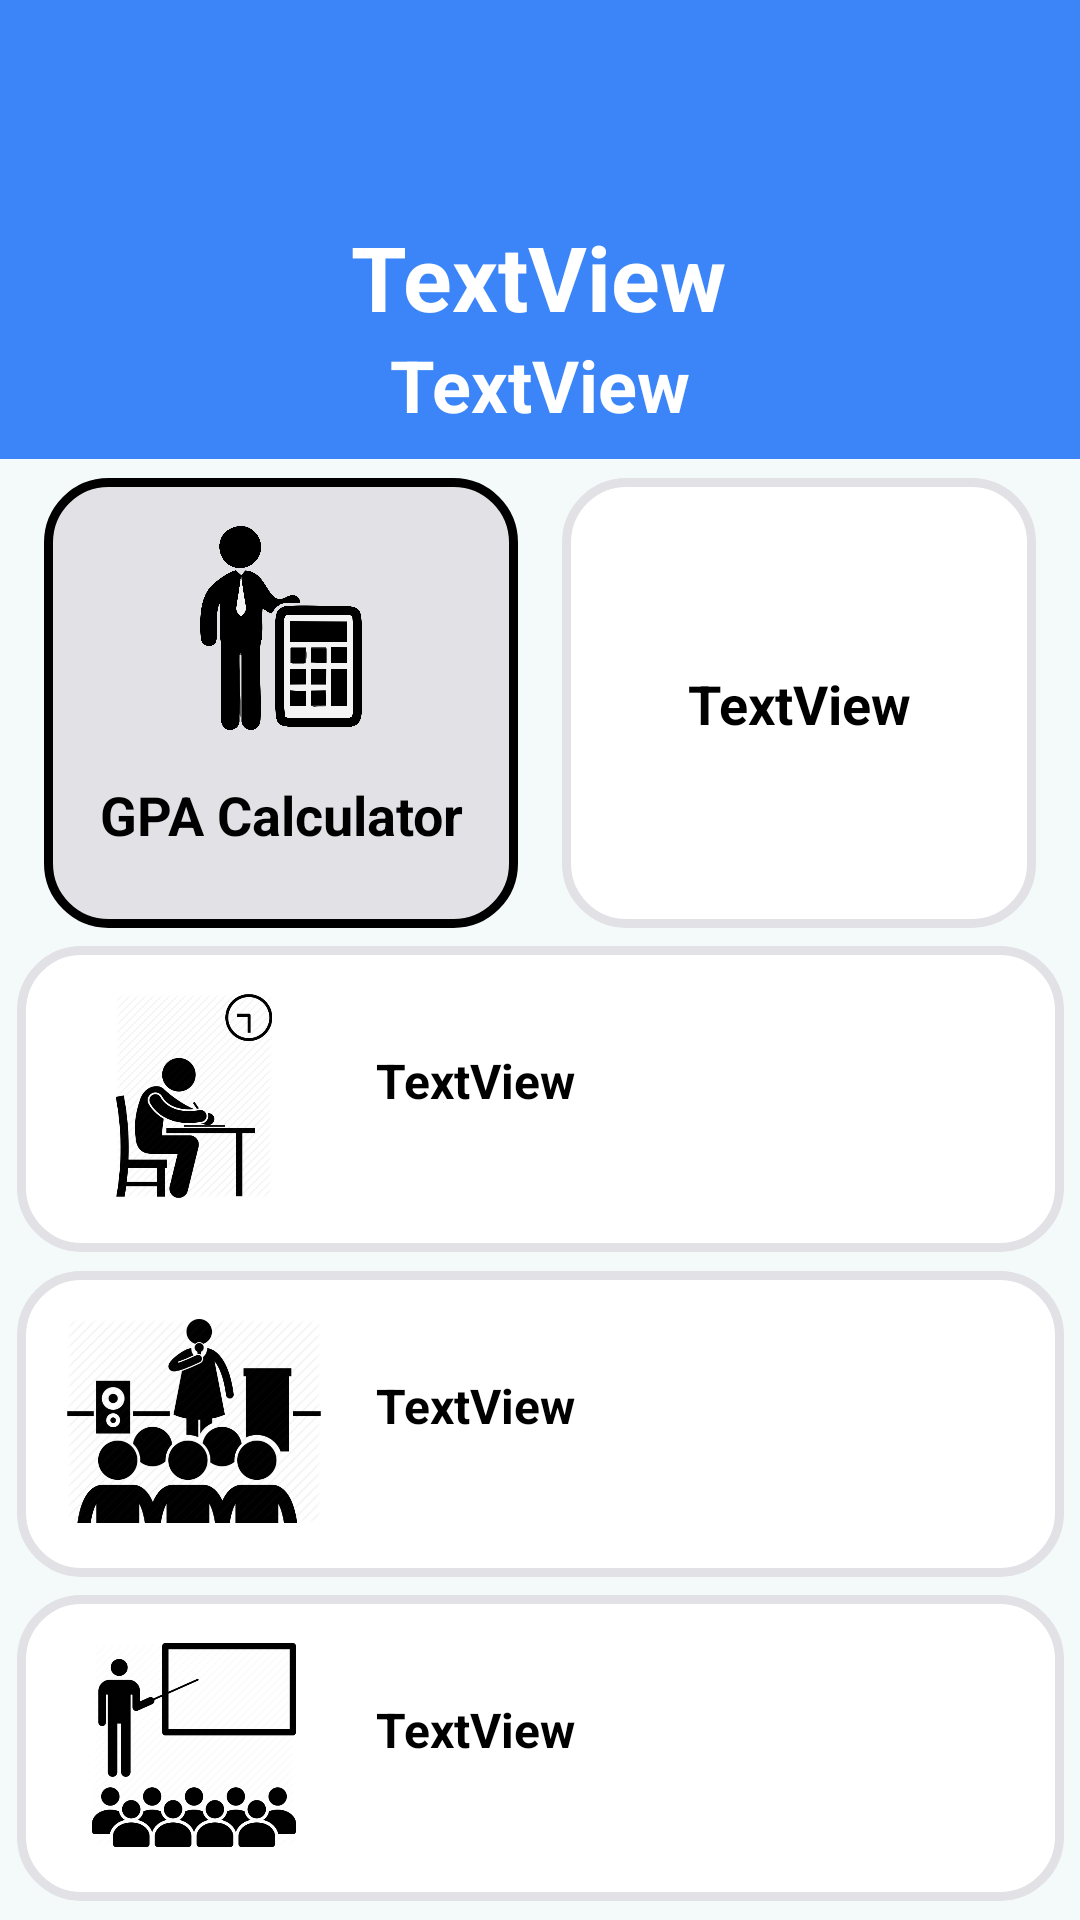

Here is an Android app screen rendered from its layout file. Give the layout XML and the strings, colors and styles it references.
<!-- AndroidManifest.xml: application theme Theme.Unilife -->
<!-- res/layout/fragment_home.xml -->
<?xml version="1.0" encoding="utf-8"?>
<androidx.constraintlayout.widget.ConstraintLayout xmlns:android="http://schemas.android.com/apk/res/android"
    xmlns:app="http://schemas.android.com/apk/res-auto"
    xmlns:tools="http://schemas.android.com/tools"
    android:id="@+id/fragment1"
    android:layout_width="match_parent"
    android:layout_height="match_parent"

    android:background="@color/theme_white">

    <androidx.constraintlayout.widget.ConstraintLayout
        android:id="@+id/constraintLayout1"
        android:layout_width="match_parent"
        android:layout_height="153dp"
        android:background="@color/theme_blue"
        app:layout_constraintEnd_toEndOf="parent"
        app:layout_constraintHorizontal_bias="0.0"
        app:layout_constraintStart_toStartOf="parent"
        app:layout_constraintTop_toTopOf="parent">

        <ImageButton
            android:id="@+id/addImgBtn"
            android:layout_width="30dp"
            android:layout_height="30dp"
            android:layout_marginTop="16dp"
            android:layout_marginEnd="40dp"
            android:background="@color/theme_blue"
            app:layout_constraintEnd_toEndOf="parent"
            app:layout_constraintTop_toTopOf="parent"
            app:srcCompat="@drawable/add_btn_img" />

        <TextView
            android:id="@+id/textViewCgpa"
            android:layout_width="wrap_content"
            android:layout_height="wrap_content"
            android:text="TextView"
            android:textColor="@color/white"
            android:textSize="30sp"
            android:textStyle="bold"
            app:layout_constraintEnd_toEndOf="parent"
            app:layout_constraintHorizontal_bias="0.498"
            app:layout_constraintStart_toStartOf="parent"
            app:layout_constraintTop_toBottomOf="@+id/imageView3" />

        <TextView
            android:id="@+id/textViewTarget"
            android:layout_width="wrap_content"
            android:layout_height="wrap_content"
            android:layout_marginBottom="9dp"
            android:text="TextView"
            android:textColor="@color/white"
            android:textSize="24sp"
            android:textStyle="bold"
            app:layout_constraintBottom_toBottomOf="parent"
            app:layout_constraintEnd_toEndOf="parent"
            app:layout_constraintStart_toStartOf="parent"
            app:layout_constraintTop_toBottomOf="@+id/textViewCgpa" />

        <ImageView
            android:id="@+id/imageView3"
            android:layout_width="60dp"
            android:layout_height="60dp"
            android:layout_marginTop="12dp"
            app:layout_constraintEnd_toEndOf="parent"
            app:layout_constraintHorizontal_bias="0.5"
            app:layout_constraintStart_toStartOf="parent"
            app:layout_constraintTop_toTopOf="parent"
            app:srcCompat="@drawable/undergraduate_icon" />

    </androidx.constraintlayout.widget.ConstraintLayout>

    <androidx.constraintlayout.widget.ConstraintLayout
        android:id="@+id/gpaReminder"
        android:layout_width="158dp"
        android:layout_height="150dp"
        android:background="@drawable/rounded"
        app:layout_constraintBottom_toTopOf="@+id/examCount"
        app:layout_constraintEnd_toEndOf="parent"
        app:layout_constraintHorizontal_bias="0.5"
        app:layout_constraintStart_toEndOf="@+id/btnCalc"
        app:layout_constraintTop_toBottomOf="@+id/constraintLayout1">

        <TextView
            android:id="@+id/textLine"
            android:layout_width="wrap_content"
            android:layout_height="wrap_content"
            android:text="TextView"
            android:textColor="@color/black"
            android:textSize="18sp"
            android:textStyle="bold"
            app:layout_constraintBottom_toBottomOf="parent"
            app:layout_constraintEnd_toEndOf="parent"
            app:layout_constraintHorizontal_bias="0.5"
            app:layout_constraintStart_toStartOf="parent"
            app:layout_constraintTop_toTopOf="parent" />
    </androidx.constraintlayout.widget.ConstraintLayout>

    <androidx.constraintlayout.widget.ConstraintLayout
        android:id="@+id/examCount"
        android:layout_width="349dp"
        android:layout_height="102dp"
        android:background="@drawable/rounded"
        app:layout_constraintBottom_toTopOf="@+id/eventCount"
        app:layout_constraintEnd_toEndOf="parent"
        app:layout_constraintHorizontal_bias="0.5"
        app:layout_constraintStart_toStartOf="parent"
        app:layout_constraintTop_toBottomOf="@+id/gpaReminder">

        <ImageView
            android:id="@+id/imageView4"
            android:layout_width="86dp"
            android:layout_height="68dp"
            android:layout_marginStart="16dp"
            android:layout_marginTop="16dp"
            android:layout_marginBottom="18dp"
            app:layout_constraintBottom_toBottomOf="parent"
            app:layout_constraintStart_toStartOf="parent"
            app:layout_constraintTop_toTopOf="parent"
            app:srcCompat="@drawable/exam_icon" />

        <TextView
            android:id="@+id/ExamCountTextView"
            android:layout_width="212dp"
            android:layout_height="35dp"
            android:layout_marginTop="34dp"
            android:text="TextView"
            android:textColor="@color/black"
            android:textSize="16sp"
            android:textStyle="bold"
            app:layout_constraintEnd_toEndOf="parent"
            app:layout_constraintStart_toEndOf="@+id/imageView4"
            app:layout_constraintTop_toTopOf="parent" />

    </androidx.constraintlayout.widget.ConstraintLayout>

    <androidx.constraintlayout.widget.ConstraintLayout
        android:id="@+id/eventCount"
        android:layout_width="349dp"
        android:layout_height="102dp"
        android:background="@drawable/rounded"
        app:layout_constraintBottom_toTopOf="@+id/lectureCount"
        app:layout_constraintEnd_toEndOf="parent"
        app:layout_constraintHorizontal_bias="0.5"
        app:layout_constraintStart_toStartOf="parent"
        app:layout_constraintTop_toBottomOf="@+id/examCount">

        <ImageView
            android:id="@+id/imageView5"
            android:layout_width="86dp"
            android:layout_height="68dp"
            android:layout_marginStart="16dp"
            android:layout_marginTop="16dp"
            android:layout_marginBottom="18dp"
            app:layout_constraintBottom_toBottomOf="parent"
            app:layout_constraintStart_toStartOf="parent"
            app:layout_constraintTop_toTopOf="parent"
            app:srcCompat="@drawable/event_icon" />

        <TextView
            android:id="@+id/EventCountTextView"
            android:layout_width="212dp"
            android:layout_height="35dp"
            android:layout_marginTop="34dp"
            android:text="TextView"
            android:textColor="@color/black"
            android:textSize="16sp"
            android:textStyle="bold"
            app:layout_constraintEnd_toEndOf="parent"
            app:layout_constraintStart_toEndOf="@+id/imageView5"
            app:layout_constraintTop_toTopOf="parent" />
    </androidx.constraintlayout.widget.ConstraintLayout>

    <androidx.constraintlayout.widget.ConstraintLayout
        android:id="@+id/lectureCount"
        android:layout_width="349dp"
        android:layout_height="102dp"
        android:background="@drawable/rounded"
        app:layout_constraintBottom_toBottomOf="parent"
        app:layout_constraintEnd_toEndOf="parent"
        app:layout_constraintHorizontal_bias="0.5"
        app:layout_constraintStart_toStartOf="parent"
        app:layout_constraintTop_toBottomOf="@+id/eventCount">

        <ImageView
            android:id="@+id/imageView6"
            android:layout_width="86dp"
            android:layout_height="68dp"
            android:layout_marginStart="16dp"
            android:layout_marginTop="16dp"
            android:layout_marginBottom="18dp"
            app:layout_constraintBottom_toBottomOf="parent"
            app:layout_constraintStart_toStartOf="parent"
            app:layout_constraintTop_toTopOf="parent"
            app:srcCompat="@drawable/lecture_icon" />

        <TextView
            android:id="@+id/LectureCountTextView"
            android:layout_width="212dp"
            android:layout_height="35dp"
            android:layout_marginTop="34dp"
            android:text="TextView"
            android:textColor="@color/black"
            android:textSize="16sp"
            android:textStyle="bold"
            app:layout_constraintEnd_toEndOf="parent"
            app:layout_constraintStart_toEndOf="@+id/imageView6"
            app:layout_constraintTop_toTopOf="parent" />
    </androidx.constraintlayout.widget.ConstraintLayout>

    <androidx.constraintlayout.widget.ConstraintLayout
        android:id="@+id/btnCalc"
        android:layout_width="158dp"
        android:layout_height="150dp"
        android:background="@drawable/rounded_btn"
        android:clickable="false"
        android:textAllCaps="false"
        android:textSize="18sp"
        app:layout_constraintBottom_toTopOf="@+id/examCount"
        app:layout_constraintEnd_toStartOf="@+id/gpaReminder"
        app:layout_constraintHorizontal_bias="0.5"
        app:layout_constraintStart_toStartOf="parent"
        app:layout_constraintTop_toBottomOf="@+id/constraintLayout1">

        <ImageView
            android:id="@+id/imageView7"
            android:layout_width="86dp"
            android:layout_height="68dp"
            android:layout_marginTop="16dp"
            app:layout_constraintEnd_toEndOf="parent"
            app:layout_constraintHorizontal_bias="0.5"
            app:layout_constraintStart_toStartOf="parent"
            app:layout_constraintTop_toTopOf="parent"
            app:srcCompat="@drawable/calculate_icon" />

        <TextView
            android:id="@+id/calculateText"
            android:layout_width="wrap_content"
            android:layout_height="wrap_content"
            android:layout_marginTop="16dp"
            android:text="@string/gpaCalc"
            android:textColor="@color/black"
            android:textSize="18sp"
            android:textStyle="bold"
            app:layout_constraintEnd_toEndOf="parent"
            app:layout_constraintStart_toStartOf="parent"
            app:layout_constraintTop_toBottomOf="@+id/imageView7" />
    </androidx.constraintlayout.widget.ConstraintLayout>


</androidx.constraintlayout.widget.ConstraintLayout>
<!-- resources referenced by this layout -->
<resources>
  <color name="black">#FF000000</color>
  <color name="theme_blue">#3b85f8</color>
  <color name="theme_white">#f4fafa</color>
  <color name="white">#FFFFFF</color>
  <!-- drawable calculate_icon: png bitmap (drawable, 84356 bytes) -->
  <!-- drawable event_icon: png bitmap (drawable, 50414 bytes) -->
  <!-- drawable exam_icon: png bitmap (drawable, 19747 bytes) -->
  <!-- drawable lecture_icon: png bitmap (drawable, 25211 bytes) -->
  <!-- drawable rounded (drawable) -->
  <?xml version="1.0" encoding="utf-8"?>
  <shape
      xmlns:android="http://schemas.android.com/apk/res/android"
      android:shape="rectangle"
      >
      <solid android:color="@color/white" />
      <corners android:radius="20dp" />
      <stroke
          android:width="2dp"
          android:color="@color/shadow_gray" />
  
  </shape>
  <!-- drawable rounded_btn (drawable) -->
  <?xml version="1.0" encoding="utf-8"?>
  <shape
      xmlns:android="http://schemas.android.com/apk/res/android"
      android:shape="rectangle"
      >
      <solid android:color="@color/shadow" />
      <corners android:radius="20dp" />
      <stroke
          android:width="3dp"
          android:color="@color/black" />
  
  </shape>
  <string name="gpaCalc">GPA Calculator</string>
  <style name="Theme.Unilife" parent="Theme.MaterialComponents.DayNight.NoActionBar">
          
          <item name="colorPrimary">@color/white</item>
  
          <item name="colorPrimaryVariant">@color/theme_blue</item>
  
          <item name="colorOnPrimary">@color/black</item>
          
          <item name="colorSecondary">@color/teal_200</item>
          <item name="colorSecondaryVariant">@color/teal_700</item>
          <item name="colorOnSecondary">@color/black</item>
  
  
          
          <item name="android:statusBarColor" tools:targetApi="l">?attr/colorPrimaryVariant</item>
          
  
      </style>
  <color name="shadow_gray">#656262</color>
  <color name="shadow">#E1E1E6</color>
  <color name="teal_200">#FF03DAC5</color>
  <color name="teal_700">#FF018786</color>
</resources>
